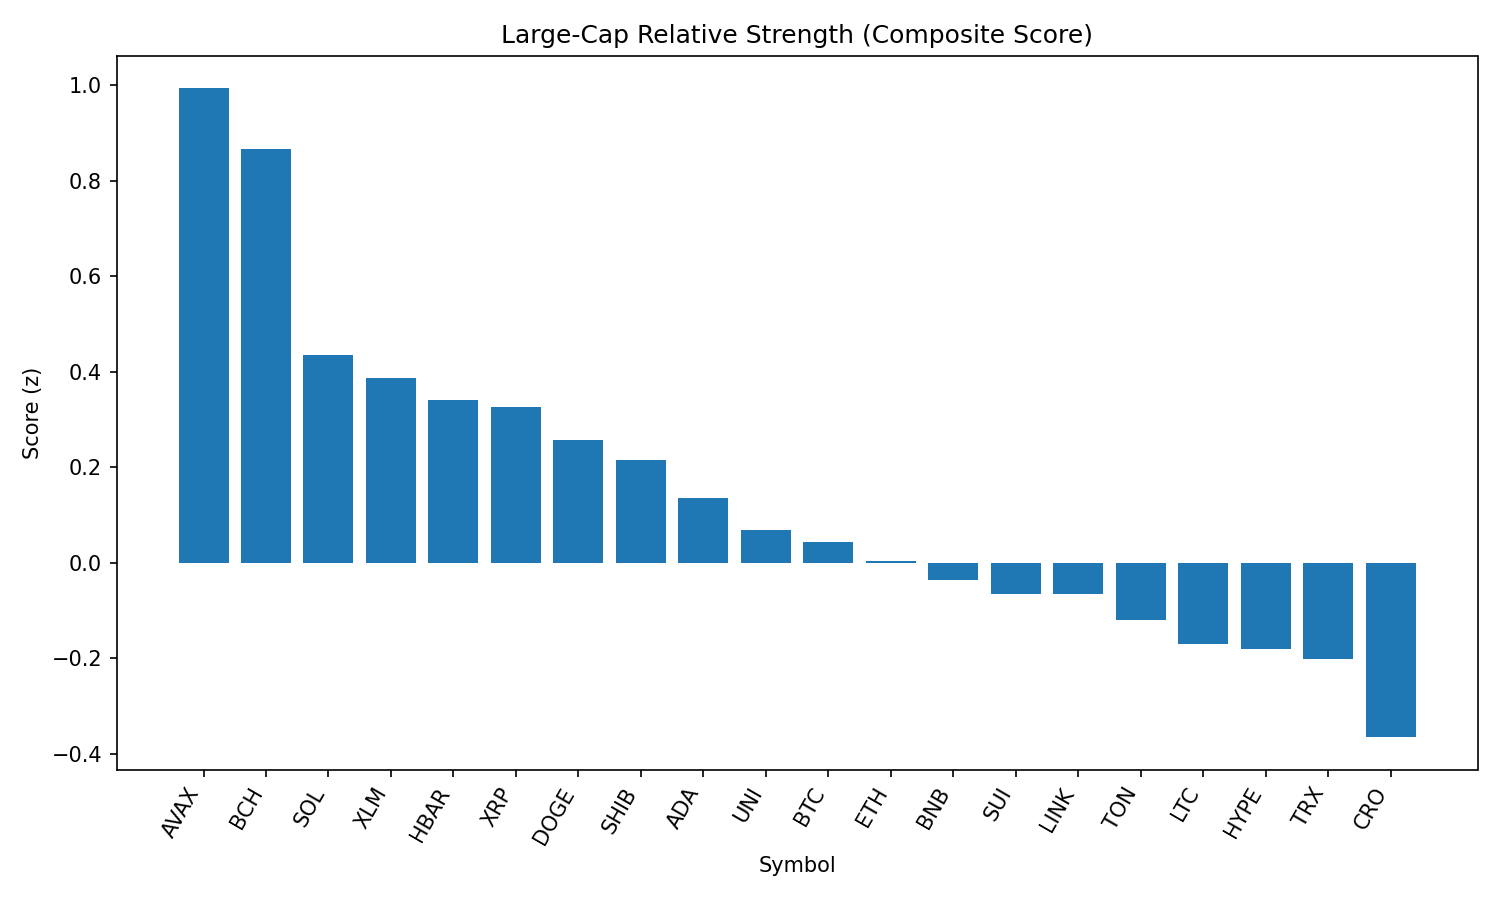

Source data for this figure (header and first rows):
rank, name, symbol, price, pct_1h, pct_24h, pct_7d, pct_1h_vs_btc, pct_24h_vs_btc, pct_7d_vs_btc, market_cap_rank, market_cap, volume_usd, score
1, Avalanche, AVAX, 23.96, 0.8047, 4.166, 1.928, 0.9069, 1.828, 1.67, 22, 10105322622, 731059069, 0.9932
2, Bitcoin Cash, BCH, 567.2, 0.3986, 6.576, 4.727, 0.5008, 4.238, 4.469, 21, 11293384059, 300268243, 0.8654
3, Solana, SOL, 202.8, 0.2405, 2.485, 7.877, 0.3427, 0.1473, 7.618, 6, 109668985916, 6897978520, 0.434
4, Stellar, XLM, 0.3623, 0.229, 4.64, -6.792, 0.3313, 2.302, -7.05, 20, 11363949963, 342087167, 0.386
5, Hedera, HBAR, 0.2194, 0.3644, 2.699, -7.029, 0.4667, 0.3614, -7.288, 24, 9295866864, 272197058, 0.3416
6, XRP, XRP, 2.8, 0.2271, 3.119, -2.904, 0.3293, 0.7813, -3.163, 4, 166710327154, 7184340706, 0.3256
7, Dogecoin, DOGE, 0.2138, 0.1814, 2.134, 1.866, 0.2837, -0.2039, 1.608, 9, 32217950697, 2497011817, 0.2562
8, Shiba Inu, SHIB, 1.227e-05, 0.1104, 2.561, 1.253, 0.2126, 0.2227, 0.9943, 30, 7231897608, 269874803, 0.214
9, Cardano, ADA, 0.8176, 0.121, 2.077, -2.403, 0.2232, -0.2607, -2.662, 11, 29809704785, 1727884185, 0.1349
10, Uniswap, UNI, 9.57, 0.09505, 1.567, -2.202, 0.1973, -0.7715, -2.46, 36, 5747668865, 344813349, 0.06769
11, Bitcoin, BTC, 110186, -0.1023, 2.338, 0.2587, 0.0, 0.0, 0.0, 1, 2192963584716, 42783017933, 0.04336
12, Ethereum, ETH, 4384, 0.1076, -0.1226, -1.198, 0.2098, -2.461, -1.457, 2, 528580016413, 30791562162, 0.002394
13, BNB, BNB, 852.6, 0.07038, 0.08315, 0.7123, 0.1726, -2.255, 0.4536, 5, 118622709616, 1533968834, -0.03705
14, Sui, SUI, 3.28, -0.2193, 3.424, -2.646, -0.1171, 1.086, -2.904, 19, 11691835248, 1221140206, -0.06566
15, Chainlink, LINK, 23.23, -0.07636, 1.421, 0.1715, 0.0259, -0.9176, -0.08718, 13, 15746069492, 1234507631, -0.06573
16, Toncoin, TON, 3.14, -0.1006, 1.189, -0.5319, 0.001607, -1.15, -0.7906, 29, 8059052786, 139166775, -0.1198
17, Litecoin, LTC, 110.3, -0.2669, 2.267, 0.1393, -0.1646, -0.07159, -0.1194, 27, 8405197223, 540182665, -0.1697
18, Hyperliquid, HYPE, 44.27, -0.04653, 0.169, -2.329, 0.05572, -2.169, -2.588, 17, 11985896035, 366433371, -0.1815
19, TRON, TRX, 0.3391, -0.1164, 0.539, -1.48, -0.01418, -1.799, -1.739, 10, 32095033083, 828269925, -0.2009
20, Cronos, CRO, 0.2608, -0.8287, -4.685, 64.97, -0.7264, -7.023, 64.71, 26, 8765081620, 202893306, -0.3657
21, World Liberty Financial, WLFI, 0.231, -1.419, -17.82, 0.0, -1.317, -20.16, -0.2587, 32, 6321764152, 2676616274, -2.918
